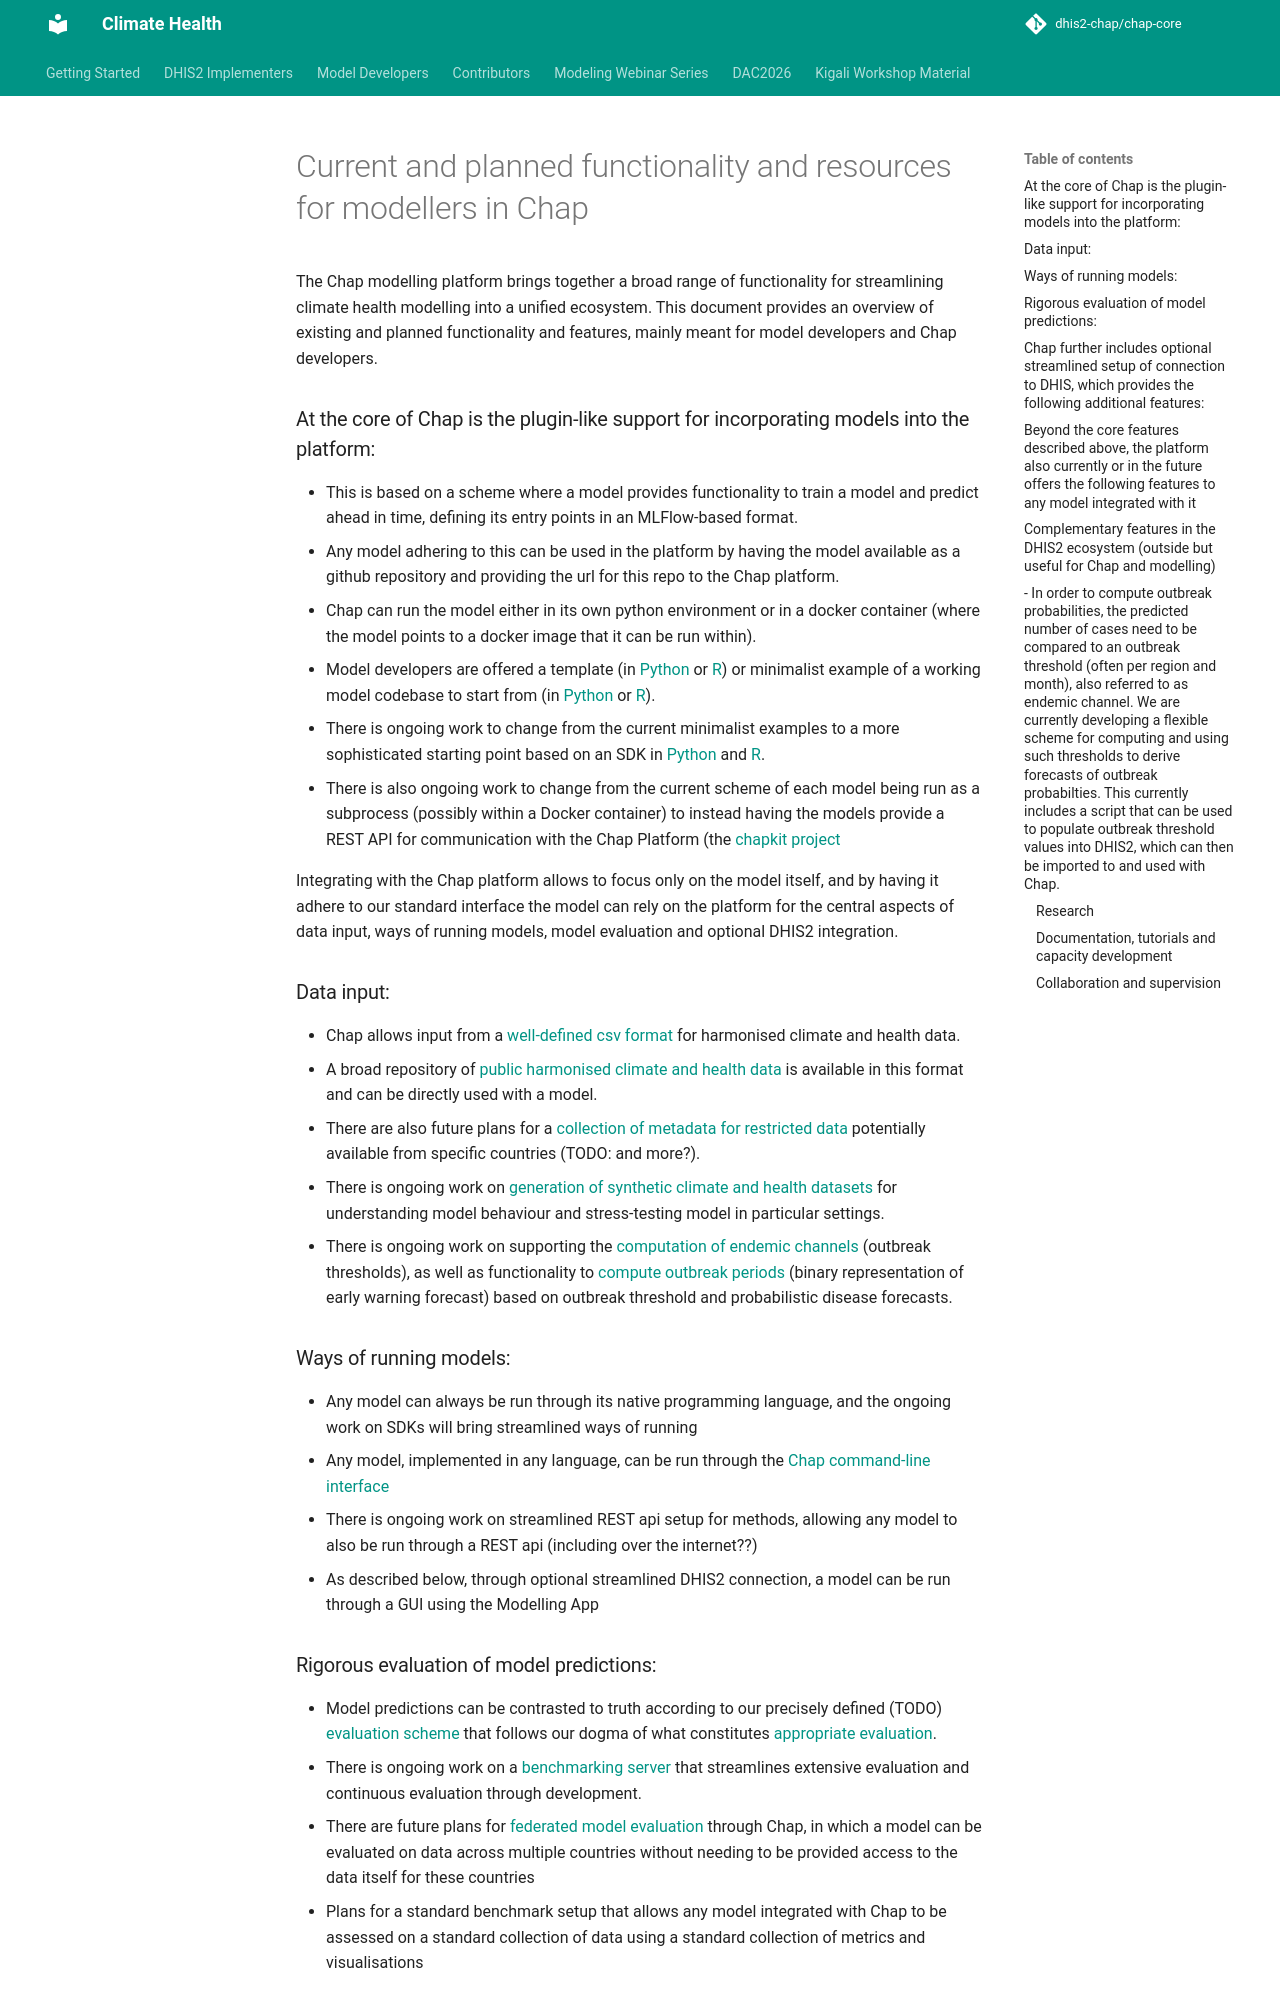

repository: dhis2-chap/chap-core · page: features_overview.html · generator: mkdocs

# Current and planned functionality and resources for modellers in Chap
The Chap modelling platform brings together a broad range of functionality for streamlining climate health modelling into a unified ecosystem.
This document provides an overview of existing and planned functionality and features, mainly meant for model developers and Chap developers.

### At the core of Chap is the plugin-like support for incorporating models into the platform: 
* This is based on a scheme where a model provides functionality to train a model and predict ahead in time, defining its entry points in an MLFlow-based format.
* Any model adhering to this can be used in the platform by having the model available as a github repository and providing the url for this repo to the Chap platform. 
* Chap can run the model either in its own python environment or in a docker container (where the model points to a docker image that it can be run within).
* Model developers are offered a template (in [Python](https://github.com/dhis2-chap/chap_model_template) or [R](https://github.com/dhis2-chap/chap_model_template_r)) or minimalist example of a working model codebase to start from (in [Python](https://github.com/dhis2-chap/minimalist_example_uv) or [R](https://github.com/dhis2-chap/minimalist_example_r)).
* There is ongoing work to change from the current minimalist examples to a more sophisticated starting point based on an SDK in [Python]() and [R](). 
* There is also ongoing work to change from the current scheme of each model being run as a subprocess (possibly within a Docker container) to instead having the models provide a REST API for communication with the Chap Platform (the [chapkit project](https://github.com/dhis2-chap/chapkit)  

Integrating with the Chap platform allows to focus only on the model itself, and by having it adhere to our standard interface the model can rely on the platform for the central aspects of data input, ways of running models, model evaluation and optional DHIS2 integration.

### Data input: 
* Chap allows input from a [well-defined csv format]() for harmonised climate and health data.
* A broad repository of [public harmonised climate and health data]() is available in this format and can be directly used with a model. 
* There are also future plans for a [collection of metadata for restricted data]() potentially available from specific countries (TODO: and more?).
* There is ongoing work on [generation of synthetic climate and health datasets]() for understanding model behaviour and stress-testing model in particular settings. 
* There is ongoing work on supporting the [computation of endemic channels]() (outbreak thresholds), as well as functionality to [compute outbreak periods]() (binary representation of early warning forecast) based on outbreak threshold and probabilistic disease forecasts.  
### Ways of running models:
* Any model can always be run through its native programming language, and the ongoing work on SDKs will bring streamlined ways of running
* Any model, implemented in any language, can be run through the [Chap command-line interface]()
* There is ongoing work on streamlined REST api setup for methods, allowing any model to also be run through a REST api (including over the internet??)
* As described below, through optional streamlined DHIS2 connection, a model can be run through a GUI using the Modelling App
